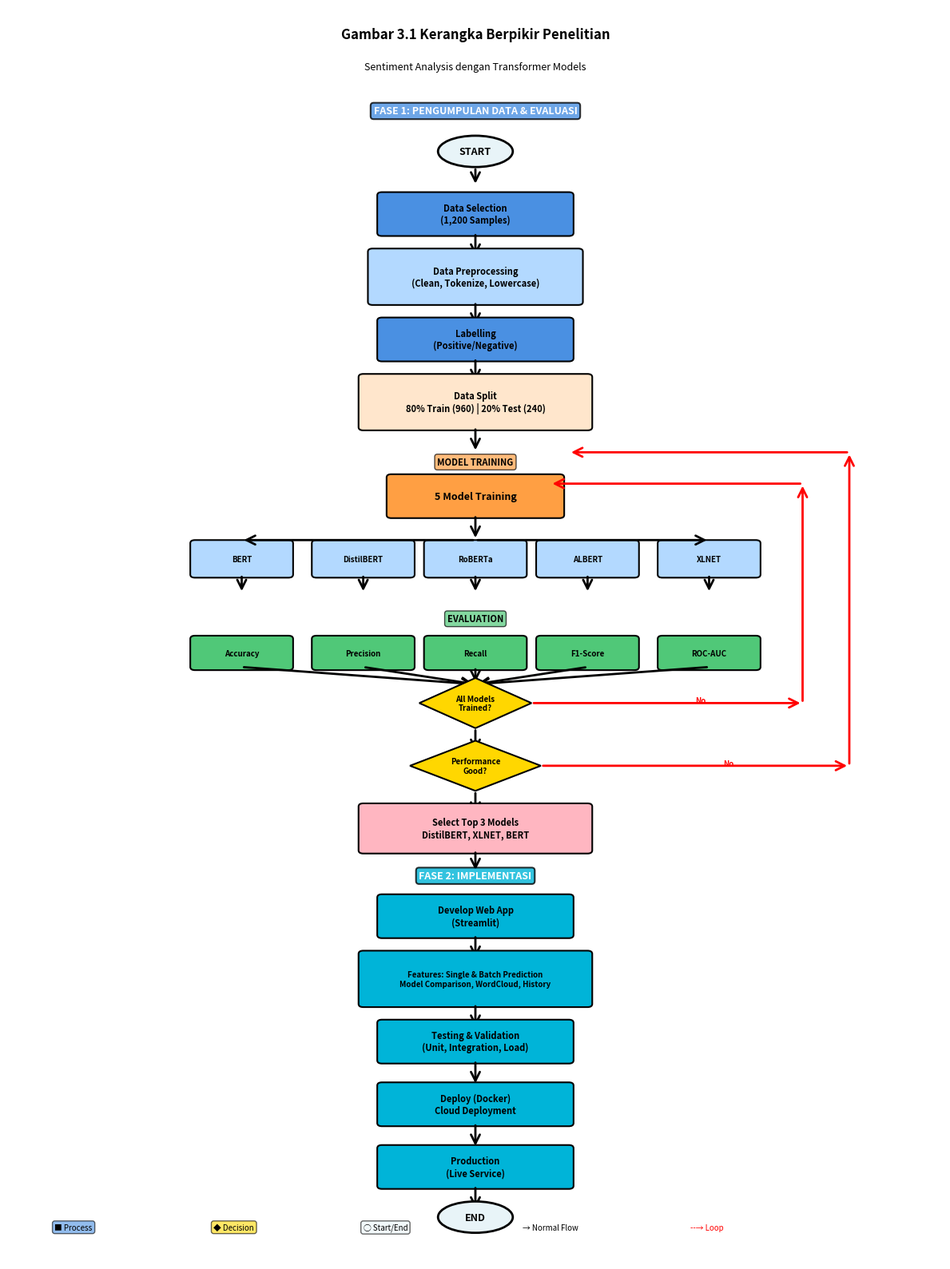

Recreate this plot in Python.
#!/usr/bin/env python3
"""
Kerangka Berpikir - Ultra Clean Linear Design
No overlapping, super simple, professional
"""

import matplotlib.pyplot as plt
import matplotlib.patches as mpatches
from matplotlib.patches import FancyBboxPatch, FancyArrowPatch, Polygon
from matplotlib.patches import Rectangle
import numpy as np

fig = plt.figure(figsize=(12, 16))
ax = fig.add_subplot(111)
ax.set_xlim(0, 10)
ax.set_ylim(0, 20)
ax.axis('off')

# Colors
c_start = '#E8F4F8'
c_process = '#4A90E2'
c_sub = '#B3D9FF'
c_decision = '#FFD700'
c_train = '#FF9F43'
c_eval = '#50C878'
c_impl = '#00B4D8'
c_select = '#FFB6C1'

def box(x, y, w, h, txt, color, size=9):
    rect = FancyBboxPatch((x-w/2, y-h/2), w, h, boxstyle="round,pad=0.05",
                          edgecolor='black', facecolor=color, linewidth=1.5)
    ax.add_patch(rect)
    ax.text(x, y, txt, ha='center', va='center', fontsize=size, fontweight='bold')

def ellipse(x, y, w, h, txt):
    el = mpatches.Ellipse((x, y), w, h, facecolor=c_start, edgecolor='black', linewidth=2)
    ax.add_patch(el)
    ax.text(x, y, txt, ha='center', va='center', fontsize=9, fontweight='bold')

def diamond(x, y, w, h, txt):
    d = Polygon([(x, y+h/2), (x+w/2, y), (x, y-h/2), (x-w/2, y)],
               facecolor=c_decision, edgecolor='black', linewidth=1.5)
    ax.add_patch(d)
    ax.text(x, y, txt, ha='center', va='center', fontsize=7, fontweight='bold')

def arrow(x1, y1, x2, y2, label='', color='black'):
    arr = FancyArrowPatch((x1, y1), (x2, y2), arrowstyle='->', 
                         mutation_scale=20, linewidth=2, color=color)
    ax.add_patch(arr)
    if label:
        ax.text((x1+x2)/2 + 0.3, (y1+y2)/2, label, fontsize=7, 
               color=color, fontweight='bold')

# ===== TITLE =====
ax.text(5, 19.5, 'Gambar 3.1 Kerangka Berpikir Penelitian', 
       ha='center', fontsize=12, fontweight='bold')
ax.text(5, 19, 'Sentiment Analysis dengan Transformer Models',
       ha='center', fontsize=9, style='italic')

y = 18.3

# ===== PHASE 1 =====
ax.text(5, y, 'FASE 1: PENGUMPULAN DATA & EVALUASI', ha='center', fontsize=9, fontweight='bold',
       bbox=dict(boxstyle='round', facecolor=c_process, alpha=0.8, edgecolor='black', linewidth=1.5),
       color='white')
y -= 0.6

# START
ellipse(5, y, 0.8, 0.5, 'START')
arrow(5, y-0.25, 5, y-0.55)
y -= 1.0

# Data Selection
box(5, y, 2.0, 0.6, 'Data Selection\n(1,200 Samples)', c_process, 8)
arrow(5, y-0.3, 5, y-0.7)
y -= 1.0

# Data Preprocessing
box(5, y, 2.2, 0.8, 'Data Preprocessing\n(Clean, Tokenize, Lowercase)', c_sub, 8)
arrow(5, y-0.4, 5, y-0.8)
y -= 1.0

# Labelling
box(5, y, 2.0, 0.6, 'Labelling\n(Positive/Negative)', c_process, 8)
arrow(5, y-0.3, 5, y-0.7)
y -= 1.0

# Data Split
box(5, y, 2.4, 0.8, 'Data Split\n80% Train (960) | 20% Test (240)', '#FFE6CC', 8)
arrow(5, y-0.4, 5, y-0.8)
y -= 1.0

# ===== MODEL TRAINING =====
ax.text(5, y, 'MODEL TRAINING', ha='center', fontsize=8, fontweight='bold',
       bbox=dict(boxstyle='round', facecolor=c_train, alpha=0.7, edgecolor='black'))
y -= 0.5

box(5, y, 1.8, 0.6, '5 Model Training', c_train, 9)
arrow(5, y-0.3, 5, y-0.7)
y -= 1.0

# 5 Models side by side
models_x = [2.5, 3.8, 5.0, 6.2, 7.5]
models = ['BERT', 'DistilBERT', 'RoBERTa', 'ALBERT', 'XLNET']
for i, (mx, model) in enumerate(zip(models_x, models)):
    box(mx, y, 1.0, 0.5, model, c_sub, 7)
    arrow(mx, y-0.25, mx, y-0.55)

arrow(5, y+0.3, 2.5, y+0.3)
arrow(5, y+0.3, 7.5, y+0.3)
y -= 1.0

# ===== EVALUATION =====
ax.text(5, y, 'EVALUATION', ha='center', fontsize=8, fontweight='bold',
       bbox=dict(boxstyle='round', facecolor=c_eval, alpha=0.7, edgecolor='black'))
y -= 0.5

# Metrics side by side
metrics_x = [2.5, 3.8, 5.0, 6.2, 7.5]
metrics = ['Accuracy', 'Precision', 'Recall', 'F1-Score', 'ROC-AUC']
for i, (mx, metric) in enumerate(zip(metrics_x, metrics)):
    box(mx, y, 1.0, 0.45, metric, c_eval, 7)

# Collect to center
for mx in metrics_x:
    arrow(mx, y-0.225, 5, y-0.5)

y -= 0.8

# ===== DECISION 1 =====
diamond(5, y, 1.2, 0.8, 'All Models\nTrained?')
arrow(5, y-0.4, 5, y-0.8)

# Loop back (No path)
arrow(5.6, y, 8.5, y, label='No', color='red')
arrow(8.5, y, 8.5, y+3.5, color='red', label='')
arrow(8.5, y+3.5, 5.8, y+3.5, color='red', label='')

y -= 1.0

# ===== DECISION 2 =====
diamond(5, y, 1.4, 0.8, 'Performance\nGood?')
arrow(5, y-0.4, 5, y-0.8)

# Loop back (No path)
arrow(5.7, y, 9.0, y, label='No', color='red')
arrow(9.0, y, 9.0, y+5, color='red')
arrow(9.0, y+5, 6.0, y+5, color='red')

y -= 1.0

# ===== SELECT TOP 3 =====
box(5, y, 2.4, 0.7, 'Select Top 3 Models\nDistilBERT, XLNET, BERT', c_select, 8)
arrow(5, y-0.35, 5, y-0.7)
y -= 0.8

# ===== PHASE 2 =====
ax.text(5, y, 'FASE 2: IMPLEMENTASI', ha='center', fontsize=9, fontweight='bold',
       bbox=dict(boxstyle='round', facecolor=c_impl, alpha=0.8, edgecolor='black', linewidth=1.5),
       color='white')
y -= 0.6

# Streamlit
box(5, y, 2.0, 0.6, 'Develop Web App\n(Streamlit)', c_impl, 8)
arrow(5, y-0.3, 5, y-0.7)
y -= 1.0

# Features
box(5, y, 2.4, 0.8, 'Features: Single & Batch Prediction\nModel Comparison, WordCloud, History', 
   c_impl, 7)
arrow(5, y-0.4, 5, y-0.8)
y -= 1.0

# Testing
box(5, y, 2.0, 0.6, 'Testing & Validation\n(Unit, Integration, Load)', c_impl, 8)
arrow(5, y-0.3, 5, y-0.7)
y -= 1.0

# Docker
box(5, y, 2.0, 0.6, 'Deploy (Docker)\nCloud Deployment', c_impl, 8)
arrow(5, y-0.3, 5, y-0.7)
y -= 1.0

# Production
box(5, y, 2.0, 0.6, 'Production\n(Live Service)', c_impl, 8)
arrow(5, y-0.3, 5, y-0.7)
y -= 0.8

# END
ellipse(5, y, 0.8, 0.5, 'END')

# ===== LEGEND =====
leg_y = 0.5
ax.text(0.5, leg_y, '■ Process', fontsize=7, bbox=dict(boxstyle='round', facecolor=c_process, alpha=0.6))
ax.text(2.2, leg_y, '◆ Decision', fontsize=7, bbox=dict(boxstyle='round', facecolor=c_decision, alpha=0.6))
ax.text(3.8, leg_y, '◯ Start/End', fontsize=7, bbox=dict(boxstyle='round', facecolor=c_start, alpha=0.6))
ax.text(5.5, leg_y, '→ Normal Flow', fontsize=7)
ax.text(7.3, leg_y, '--→ Loop', fontsize=7, color='red')

plt.tight_layout()
plt.savefig('kerangka_berpikir_final.png', dpi=300, bbox_inches='tight', 
           facecolor='white', pad_inches=0.4)
print("✅ Gambar saved: kerangka_berpikir_final.png")
plt.close()
